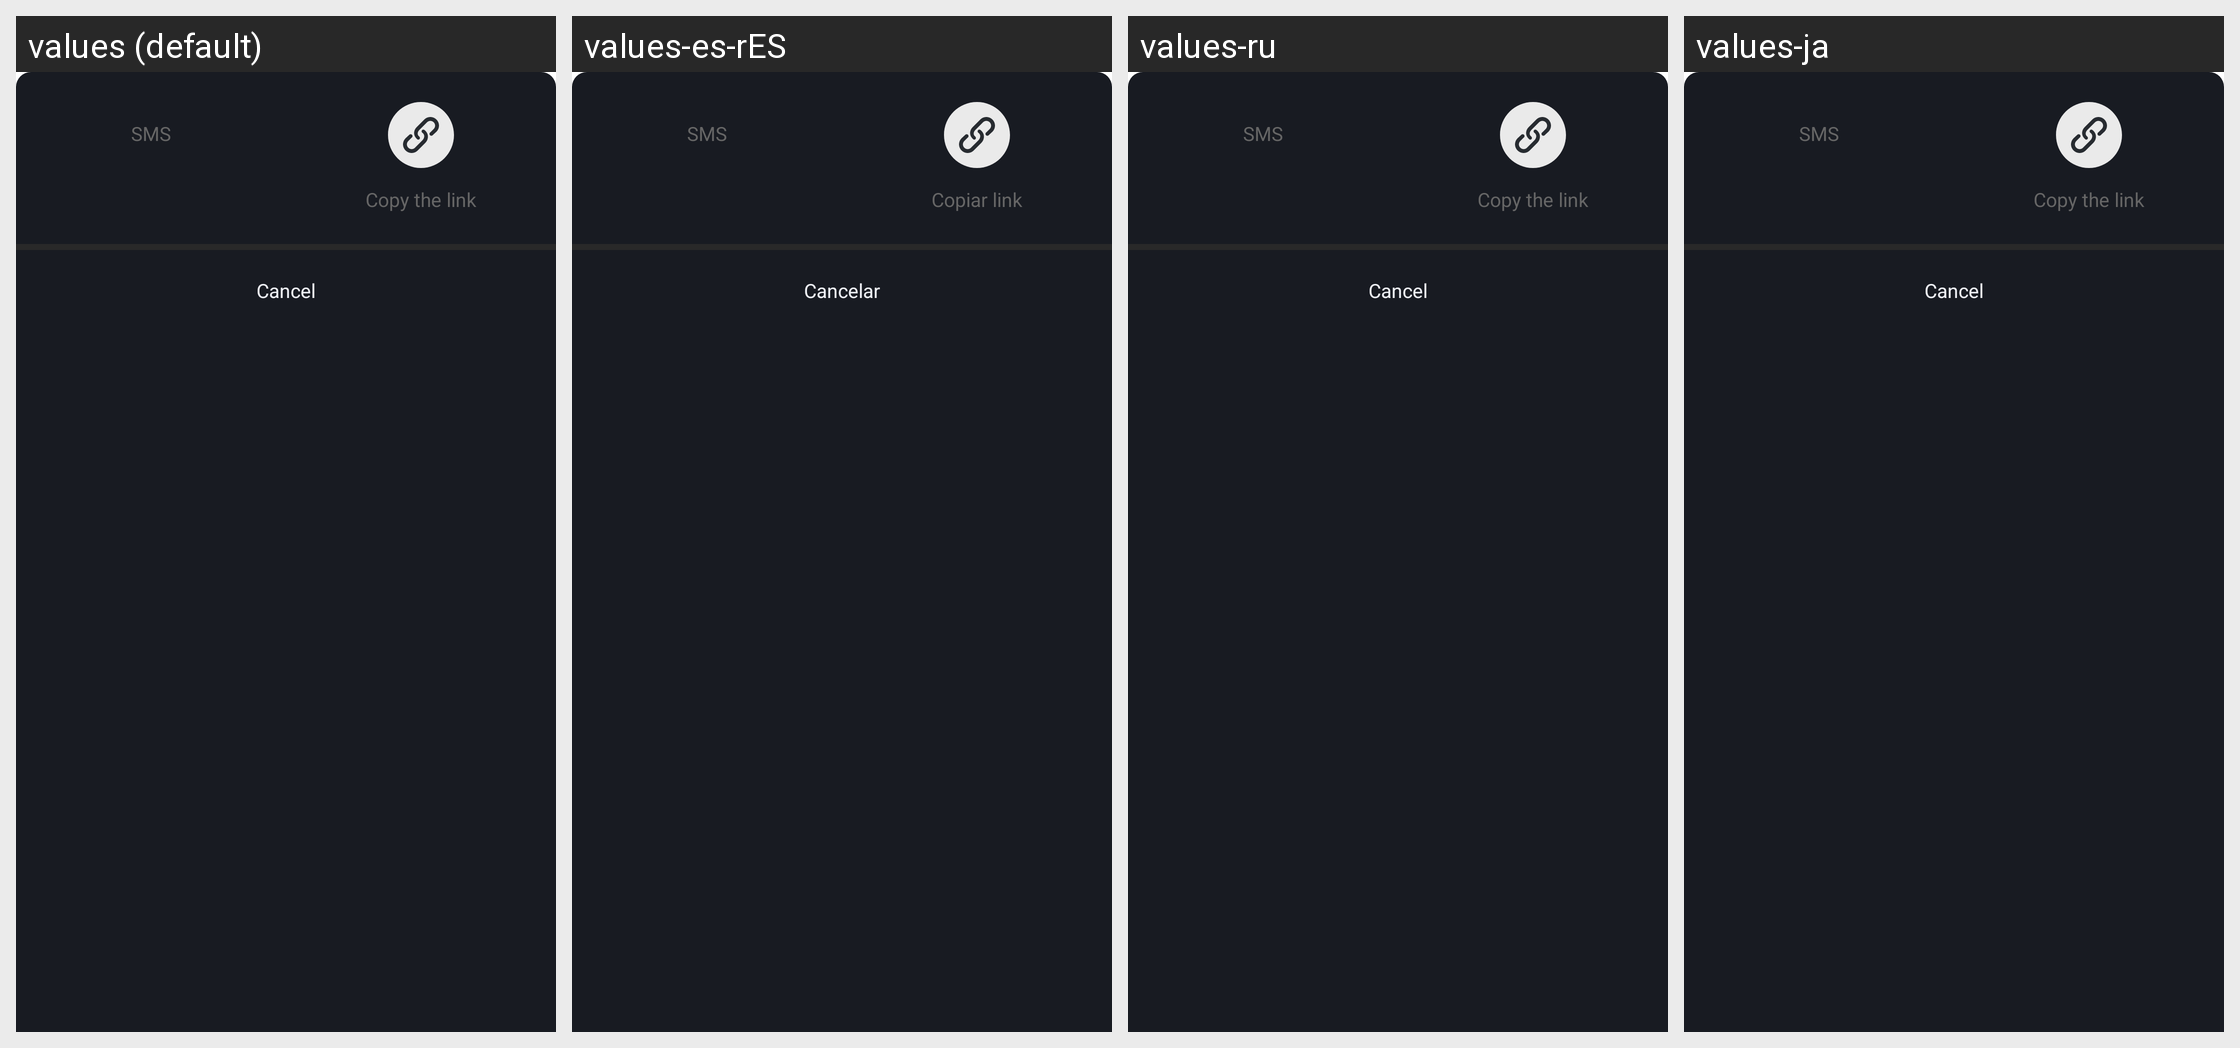

For this localized Android screen grid, give each drawn string resource with its value in every locale shown.
Android screen res/layout/dialog_share.xml rendered under 4 locales, left to right: values (default), values-es-rES, values-ru, values-ja. Device: Nexus 5 (rendered at 1080×1920; each locale shown at half size, 540×960, under a caption strip naming it); theme BrowserTheme.
Other locales in the repository, not shown: values-af, values-am, values-ar, values-ar-rAE, values-as, values-az, values-be, values-bg, values-bn, values-bn-rBD, values-bs, values-ca, values-cs, values-da, values-de, values-de-rDE, values-el, values-en, values-en-rGB, values-en-rIN, values-en-rUS, values-es, values-es-rMX, values-es-rUS, values-et, values-eu, values-fa, values-fi, values-fr, values-fr-rCA, values-fr-rFR, values-gl, values-gu, values-hi, values-hi-rIN, values-hr, values-hu, values-hy, values-id, values-in, values-in-rID, values-is, values-it, values-it-rIT, values-iw, values-ja-rJP, values-ka, values-kk, values-km, values-kn, values-ko, values-ko-rKR, values-ky, values-lo, values-lt, values-lv, values-mk, values-ml, values-ml-rIN, values-mn, values-mr, values-ms, values-my, values-nb, values-ne, values-nl, values-or, values-pa, values-pl, values-pt, values-pt-rBR, values-pt-rPT, values-ro, values-ru-rRU, values-si, values-sk, values-sl, values-sq, values-sr, values-sv, values-sw, values-ta, values-ta-rIN, values-te, values-te-rIN, values-th, values-tl, values-tr, values-uk, values-ur, values-us, values-uz, values-vi, values-vi-rVN, values-zh, values-zh-rCN, values-zh-rHK, values-zh-rTW, values-zu.
Strings drawn on this screen, with the default value and each locale's value (text and hints the layout hard-codes, and strings that could not be matched under every locale, appear in the picture but are not listed):

str_sms
  values: SMS
  values-es-rES: SMS
  values-ru: SMS  [not translated; the default value is used]
  values-ja: SMS  [not translated; the default value is used]

str_copy_url
  values: Copy the link
  values-es-rES: Copiar link
  values-ru: Copy the link  [not translated; the default value is used]
  values-ja: Copy the link  [not translated; the default value is used]

text_cannel
  values: Cancel
  values-es-rES: Cancelar
  values-ru: Cancel  [not translated; the default value is used]
  values-ja: Cancel  [not translated; the default value is used]
